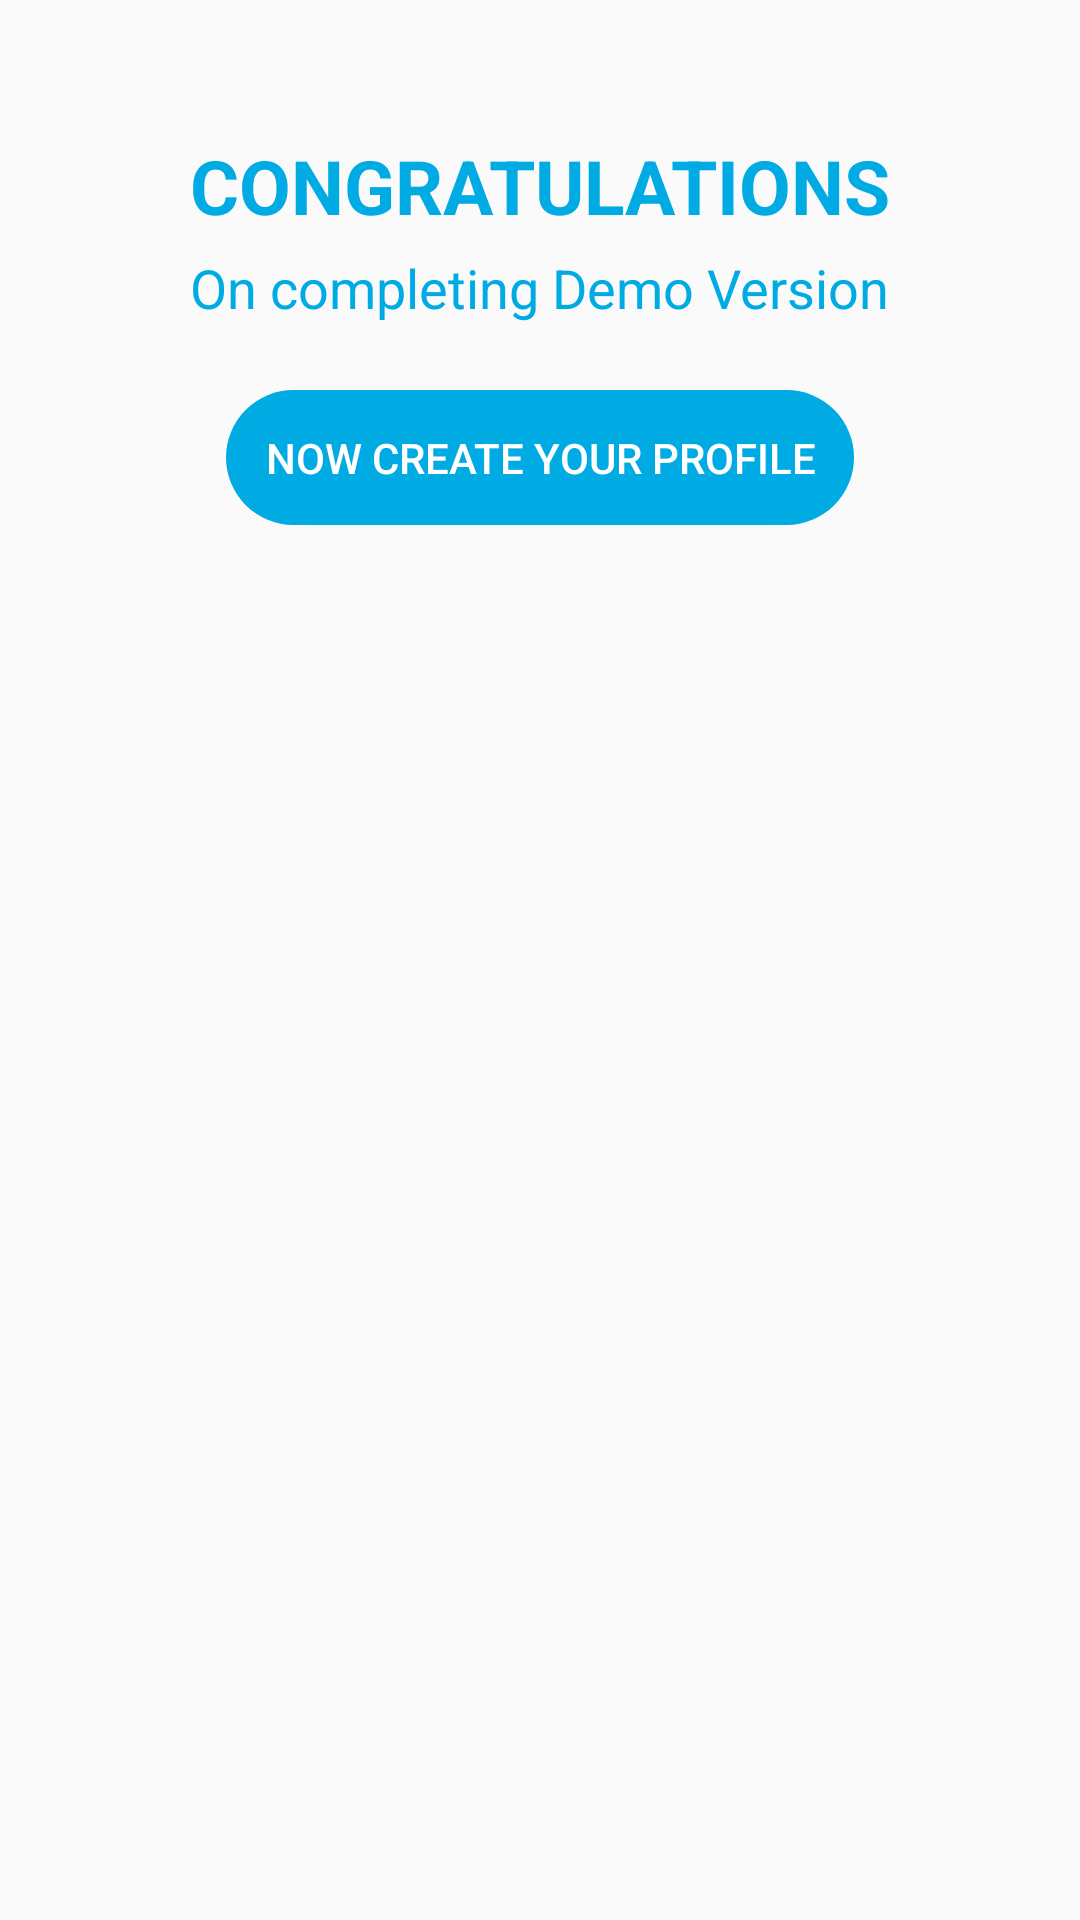

The Android layout XML behind this screen, and the referenced resources:
<!-- AndroidManifest.xml: application theme Theme.AppCompat.Light.NoActionBar -->
<!-- res/layout/dialog_demo_congratulations.xml -->
<?xml version="1.0" encoding="utf-8"?>
<LinearLayout xmlns:android="http://schemas.android.com/apk/res/android"
    android:orientation="vertical"
    android:layout_width="match_parent"
    android:layout_height="wrap_content"
    android:padding="20dp">

    <TextView
        android:layout_width="wrap_content"
        android:layout_height="wrap_content"
        android:layout_gravity="center"
        android:text="CONGRATULATIONS"
        android:textSize="25dp"
        android:textColor="@color/blue_background"
        android:textStyle="bold"
        android:layout_marginTop="25dp"
        />
    <TextView
        android:layout_width="wrap_content"
        android:layout_height="wrap_content"
        android:layout_gravity="center"
        android:text="On completing Demo Version"
        android:textColor="@color/blue_background"
        android:textSize="18dp"
        android:layout_marginTop="5dp"
        />
    <Button
        android:id="@+id/demo_create_profile"
        android:layout_width="wrap_content"
        android:layout_height="wrap_content"
        android:layout_gravity="center"
        android:background="@drawable/button_task_continue"
        android:layout_marginTop="20dp"
        android:layout_marginBottom="20dp"
        android:text="now create your profile"
        android:textColor="@color/white_text"/>
</LinearLayout>
<!-- resources referenced by this layout -->
<resources>
  <color name="blue_background">#00abe4</color>
  <color name="white_text">#fff</color>
  <!-- drawable button_task_continue (drawable) -->
  <?xml version="1.0" encoding="utf-8"?>
  <ripple xmlns:android="http://schemas.android.com/apk/res/android" android:color="@color/colorPrimaryDark">
  
  
      <item
          android:bottom="2dp"
          android:left="2dp"
          android:right="2dp"
          android:top="2dp">
          <shape android:shape="rectangle" >
  
              <corners android:radius="50dp" />
  
              <solid android:color="@color/blue_background" />
  
              <padding android:left="15dp"
                  android:right="15dp"
                  android:top="15dp"
                  android:bottom="15dp" />
          </shape>
      </item>
  
  </ripple>
  <color name="colorPrimaryDark">#303F9F</color>
</resources>
